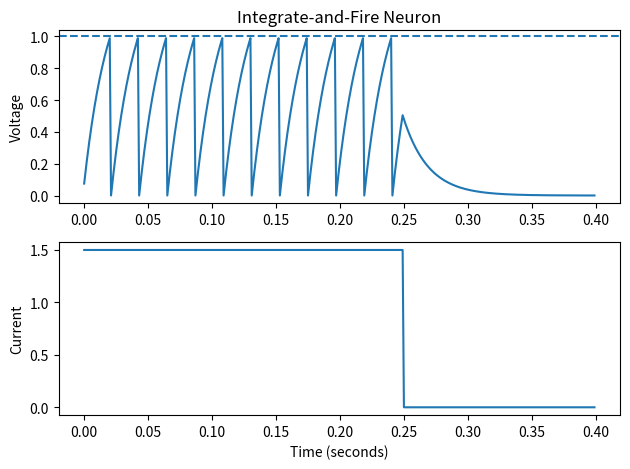

Write the Python code that produced this figure.

import numpy as np
import matplotlib.pyplot as plt

V_rest = 0
threshold = 1
tau = 0.02

dt = 0.001
t_max = 0.4


V = V_rest

times = []
voltages = []
currents = []


t = 0

while t < t_max:
    if t < 0.25:
        I = 1.5
    else:
        I = 0

    dV = (-(V - V_rest) + I) / tau

    V = V + dV * dt

    if V >= threshold:
        V = V_rest

    times.append(t)
    voltages.append(V)
    currents.append(I)

    t = t + dt

# Plot voltage and current
plt.subplot(2, 1, 1)
plt.plot(times, voltages)
plt.axhline(threshold, linestyle="--")
plt.ylabel("Voltage")
plt.title("Integrate-and-Fire Neuron")

plt.subplot(2, 1, 2)
plt.plot(times, currents)
plt.xlabel("Time (seconds)")
plt.ylabel("Current")

plt.tight_layout()
plt.show()

# When the current stops, the voltage returns to rest.
# The neuron stops firing because there is no input current. 
